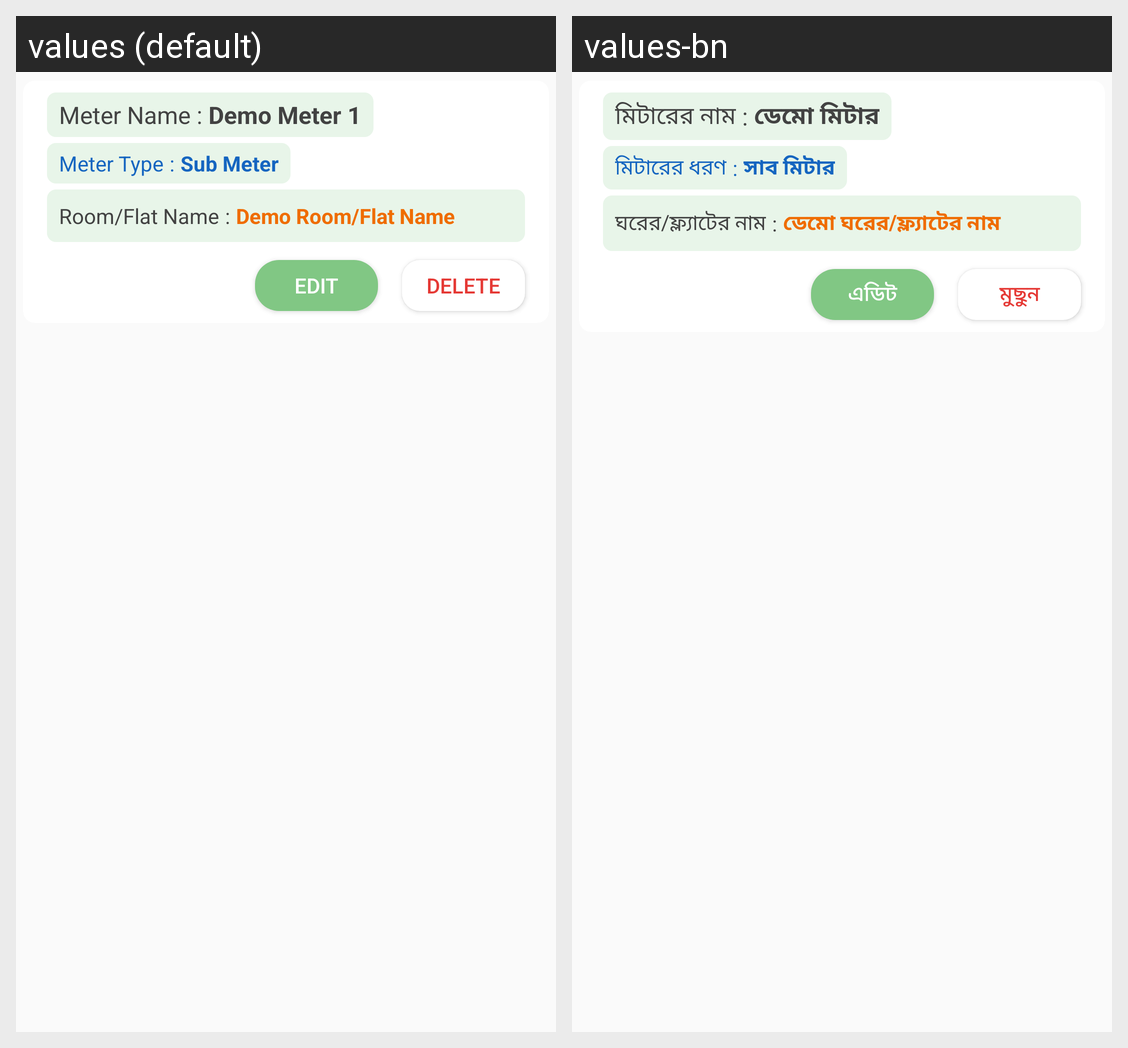

For this localized Android screen grid, give each drawn string resource with its value in every locale shown.
Android screen res/layout/adapter_layout_meter_list.xml rendered under 2 locales, left to right: values (default), values-bn. Device: Nexus 5 (rendered at 1080×1920; each locale shown at half size, 540×960, under a caption strip naming it); theme AppThemeNoActionBar.
Strings drawn on this screen, with the default value and each locale's value (text and hints the layout hard-codes, and strings that could not be matched under every locale, appear in the picture but are not listed):

meter_name
  values: Meter Name
  values-bn: মিটারের নাম

demo_meter_name
  values: Demo Meter 1
  values-bn: ডেমো মিটার

meter_type
  values: Meter Type
  values-bn: মিটারের ধরণ

demo_meter_type
  values: Sub Meter
  values-bn: সাব মিটার

room_name
  values: Room/Flat Name
  values-bn: ঘরের/ফ্ল্যাটের নাম

demo_room_name
  values: Demo Room/Flat Name
  values-bn: ডেমো ঘরের/ফ্ল্যাটের নাম

edit
  values: Edit
  values-bn: এডিট

delete
  values: Delete
  values-bn: মুছুন
